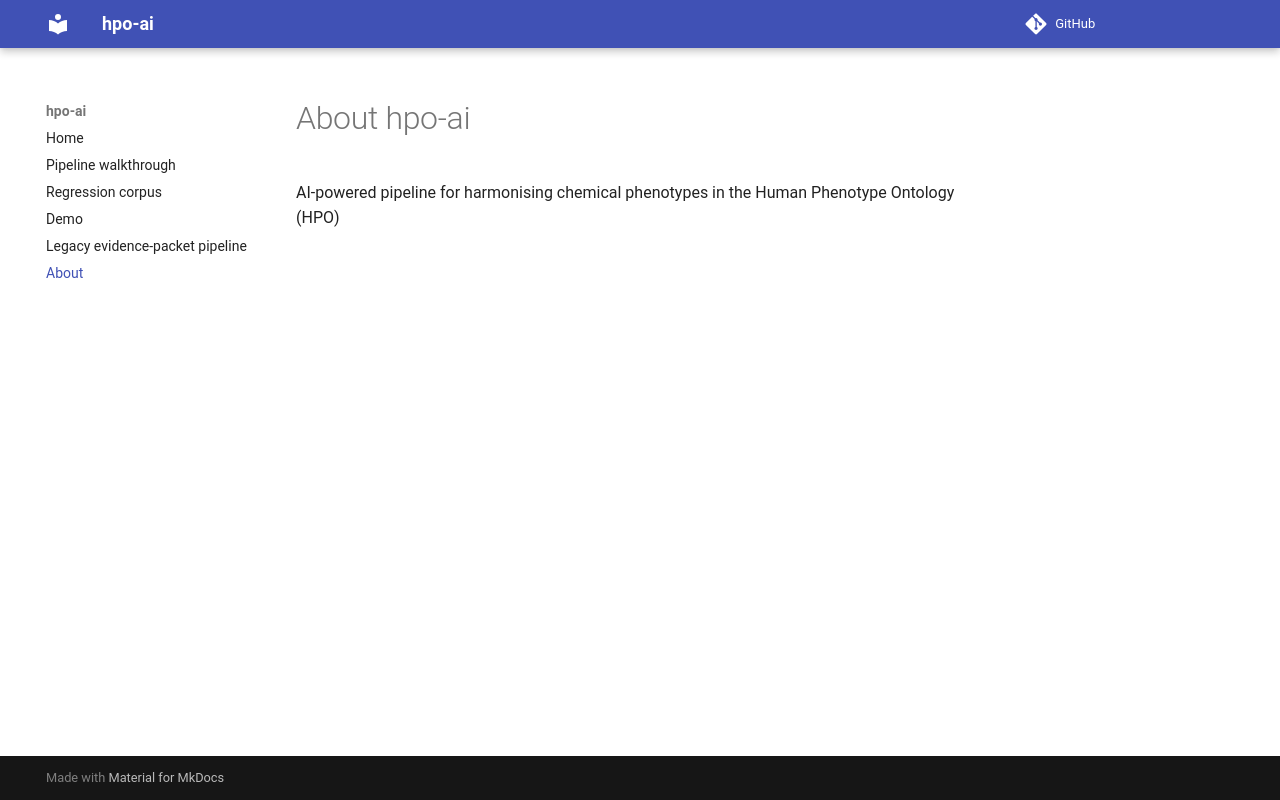

repository: monarch-initiative/hpo-ai · page: about/index.html · generator: mkdocs

# About hpo-ai

AI-powered pipeline for harmonising chemical phenotypes in the Human Phenotype Ontology (HPO)
